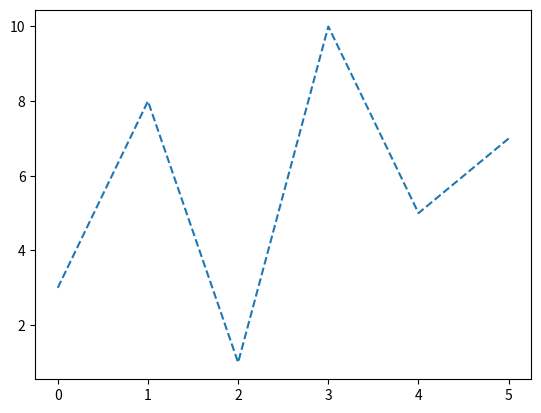

Write the Python code that produced this figure.
import matplotlib.pyplot as plt
import numpy as np


ypoints = np.array([3,8,1,10,5,7])

plt.plot(ypoints,linestyle = '--')
plt.show()